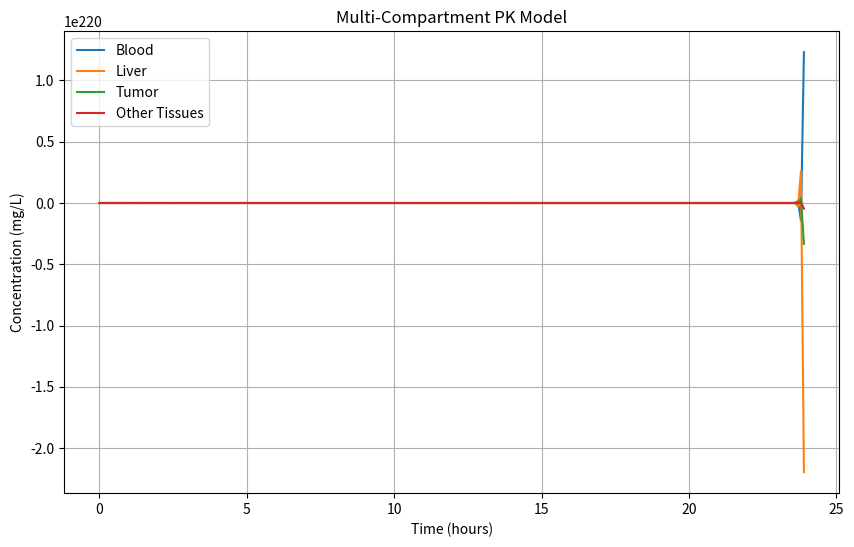
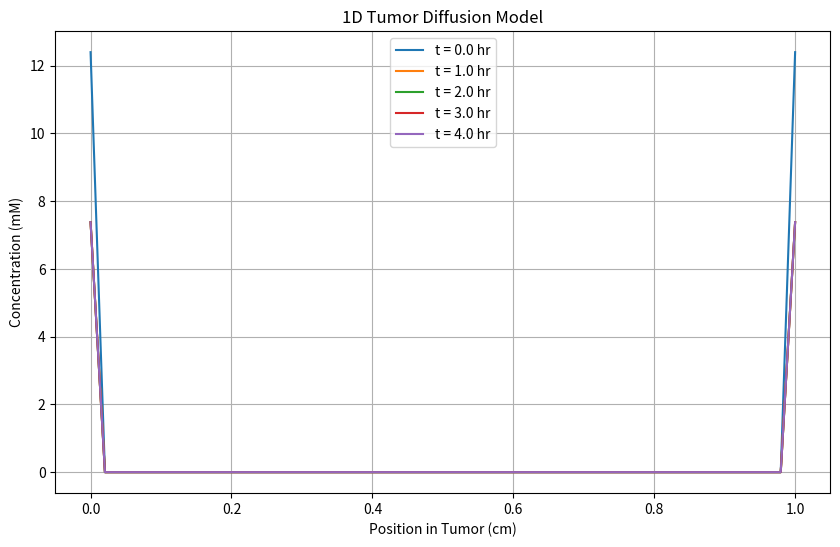

Write the Python code that produced these figures, in order.
#!/usr/bin/env python3
# -*- coding: utf-8 -*-
"""
扩散与药代动力学模块 (Diffusion and Pharmacokinetics Module)

功能:
- 提供两种模型来描述治疗药物（如谷氨酸）在体内的分布和扩散：
  1. MultiCompartmentPK: 一个多室药代动力学(PK)模型，用于模拟药物在全身各主要器官（血液、肝脏、肿瘤等）的分布。基于ODE。
  2. TumorDiffusion: 一个反应-扩散模型，用于模拟药物在肿瘤微环境(TME)中的空间分布。基于偏微分方程(PDE)。

如何使用:
- 实例化 `MultiCompartmentPK` 或 `TumorDiffusion`。
- 调用相应模型的 `simulate` 方法来运行模拟。
"""

import numpy as np
from scipy.integrate import odeint
from scipy.sparse import spdiags
from scipy.sparse.linalg import spsolve

class MultiCompartmentPK:
    """
    多室药代动力学(PK)模型。
    
    该模型将人体简化为几个相互连接的室(compartment)，如血液、肝脏、
    健康组织和肿瘤。它通过ODE描述药物在这些室之间的流动和清除。
    """
    def __init__(self, **params):
        """
        初始化模型参数。
        
        Parameters:
        -----------
        q_ij : float
            从室i到室j的流速。
        k_elim : float
            药物在肝脏的清除率。
        V_i : float
            室i的体积。
        """
        # 体积 (L)
        self.V_blood = params.get('V_blood', 5.0)
        self.V_liver = params.get('V_liver', 1.5)
        self.V_tumor = params.get('V_tumor', 0.5)
        self.V_other = params.get('V_other', 60.0)
        
        # 流速 (L/hr)
        self.q_blood_liver = params.get('q_blood_liver', 90.0)
        self.q_blood_tumor = params.get('q_blood_tumor', 10.0)
        self.q_blood_other = params.get('q_blood_other', 200.0)
        
        # 清除率 (1/hr)
        self.k_elim_liver = params.get('k_elim_liver', 0.5)
        self.k_uptake_tumor = params.get('k_uptake_tumor', 0.2)

    def dydt(self, y, t, infusion_rate):
        """
        定义多室PK模型的ODE系统。
        
        y: array [C_blood, C_liver, C_tumor, C_other]
        """
        C_blood, C_liver, C_tumor, C_other = y
        
        # 血液室
        dC_blood_dt = (infusion_rate / self.V_blood +
                       (self.q_blood_liver * C_liver - self.q_blood_liver * C_blood) / self.V_blood +
                       (self.q_blood_tumor * C_tumor - self.q_blood_tumor * C_blood) / self.V_blood +
                       (self.q_blood_other * C_other - self.q_blood_other * C_blood) / self.V_blood)
        
        # 肝脏室
        dC_liver_dt = ((self.q_blood_liver * C_blood - self.q_blood_liver * C_liver) / self.V_liver -
                       self.k_elim_liver * C_liver)
                       
        # 肿瘤室
        dC_tumor_dt = ((self.q_blood_tumor * C_blood - self.q_blood_tumor * C_tumor) / self.V_tumor -
                       self.k_uptake_tumor * C_tumor)

        # 其他组织室
        dC_other_dt = ((self.q_blood_other * C_blood - self.q_blood_other * C_other) / self.V_other)
        
        return [dC_blood_dt, dC_liver_dt, dC_tumor_dt, dC_other_dt]

    def simulate(self, infusion_rate_func, t_end=24.0, dt=0.1):
        """
        运行PK模拟。
        
        infusion_rate_func: function
            一个函数 `f(t)`，返回在时间t的药物输注速率 (e.g., mg/hr)。
        """
        t = np.arange(0, t_end, dt)
        y0 = [0, 0, 0, 0]
        
        # 动态输注率
        infusion_rates = [infusion_rate_func(ti) for ti in t]
        
        solution = np.zeros((len(t), len(y0)))
        solution[0] = y0
        
        for i in range(1, len(t)):
            y_prev = solution[i-1]
            inf_rate = infusion_rates[i-1]
            dydt_val = self.dydt(y_prev, t[i-1], inf_rate)
            solution[i] = y_prev + np.array(dydt_val) * dt

        return t, solution

class TumorDiffusion:
    """
    肿瘤微环境中的反应-扩散模型 (1D)。
    
    使用有限差分法求解PDE: ∂C/∂t = D * ∂²C/∂x² - k_uptake * C
    """
    def __init__(self, **params):
        self.D = params.get('D', 0.01)  # 扩散系数 (cm²/hr)
        self.k_uptake = params.get('k_uptake', 0.2) # 肿瘤细胞摄取率 (1/hr)
        self.L = params.get('L', 1.0) # 肿瘤直径 (cm)
        self.Nx = params.get('Nx', 50) # 空间网格点数
        self.dx = self.L / (self.Nx - 1)

    def simulate(self, C_boundary, t_end=10.0, dt=0.01):
        """
        运行1D扩散模拟。
        
        C_boundary: float
            肿瘤边界的药物浓度 (mM)，由PK模型提供。
        """
        t = np.arange(0, t_end, dt)
        Nt = len(t)
        
        C = np.zeros((self.Nx, Nt))
        
        # 设置边界条件 (Dirichlet)
        C[0, :] = C_boundary
        C[-1, :] = C_boundary
        
        # 构建有限差分矩阵
        # 对于 spdiags，所有对角线数组必须具有相同长度
        A_diag = np.ones(self.Nx) * (1 + 2 * self.D * dt / self.dx**2 + self.k_uptake * dt)
        A_upper = np.zeros(self.Nx)
        A_upper[:-1] = -self.D * dt / self.dx**2
        A_lower = np.zeros(self.Nx)
        A_lower[1:] = -self.D * dt / self.dx**2
        
        A = spdiags([A_lower, A_diag, A_upper], [-1, 0, 1], self.Nx, self.Nx, format='csc')
        
        # 时间步进
        for n in range(Nt - 1):
            b = C[:, n]
            # 边界条件处理
            b[0] += self.D * dt / self.dx**2 * C_boundary
            b[-1] += self.D * dt / self.dx**2 * C_boundary
            
            C[:, n+1] = spsolve(A, b)
            
        return self.dx * np.arange(self.Nx), t, C

# --- 示例 ---
if __name__ == '__main__':
    import matplotlib.pyplot as plt

    # --- 1. 测试多室PK模型 ---
    print("--- 1. 测试多室PK模型 ---")
    pk_model = MultiCompartmentPK()
    
    # 定义一个简单的输注方案：前2小时恒定输注
    def infusion(t):
        return 100.0 if t <= 2.0 else 0.0
        
    t_pk, sol_pk = pk_model.simulate(infusion, t_end=24)
    
    plt.figure(figsize=(10, 6))
    plt.plot(t_pk, sol_pk[:, 0], label='Blood')
    plt.plot(t_pk, sol_pk[:, 1], label='Liver')
    plt.plot(t_pk, sol_pk[:, 2], label='Tumor')
    plt.plot(t_pk, sol_pk[:, 3], label='Other Tissues')
    plt.title('Multi-Compartment PK Model')
    plt.xlabel('Time (hours)')
    plt.ylabel('Concentration (mg/L)')
    plt.legend()
    plt.grid(True)
    plt.show()

    # --- 2. 测试肿瘤扩散模型 ---
    print("\n--- 2. 测试肿瘤扩散模型 ---")
    pde_model = TumorDiffusion()
    
    # 假设肿瘤边界浓度恒定为10mM
    C_bound = 10.0
    x, t_pde, C_pde = pde_model.simulate(C_bound, t_end=5)
    
    plt.figure(figsize=(10, 6))
    for i in range(0, len(t_pde), len(t_pde)//5):
        plt.plot(x, C_pde[:, i], label=f't = {t_pde[i]:.1f} hr')
    
    plt.title('1D Tumor Diffusion Model')
    plt.xlabel('Position in Tumor (cm)')
    plt.ylabel('Concentration (mM)')
    plt.legend()
    plt.grid(True)
    plt.show()
